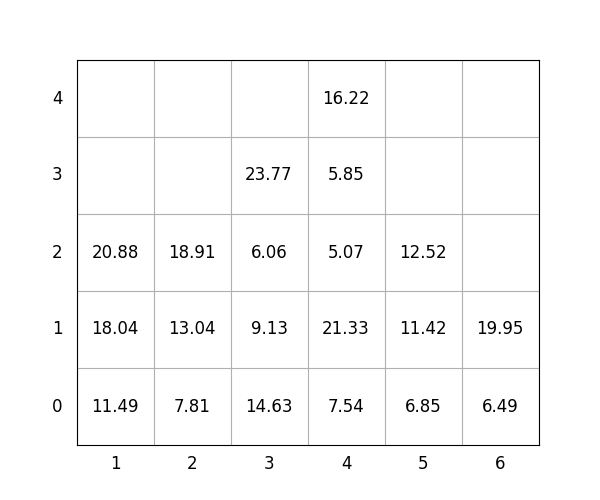

Values plotted in this chart, from the file beside it:
idx, loc_x, loc_y, loc_z, weight, group, score, seq, reloc, size(ft)
1, 3, 0, 0, 14.63, 0, 14.63, 0, 0, 20
2, 2, 0, 0, 7.81, 3, 307.8, 0, 0, 20
3, 4, 0, 0, 7.54, 0, 7.54, 0, 0, 20
4, 3, 0, 1, 9.13, 1, 109.1, 1, 0, 20
5, 6, 0, 0, 6.49, 2, 206.5, 2, 0, 20
6, 2, 0, 1, 13.04, 3, 313, 3, 0, 20
7, 3, 0, 2, 6.06, 2, 206.1, 4, 0, 20
8, 6, 0, 1, 19.95, 3, 319.9, 5, 0, 20
9, 2, 0, 2, 18.91, 3, 318.9, 6, 0, 20
10, 4, 0, 1, 21.33, 0, 21.33, 7, 0, 20
11, 1, 0, 0, 11.49, 0, 11.49, 8, 0, 20
12, 4, 0, 2, 5.07, 3, 305.1, 9, 0, 20
13, 3, 0, 3, 23.77, 2, 223.8, 10, 0, 20
14, 1, 0, 1, 18.04, 0, 18.04, 11, 0, 20
15, 4, 0, 3, 5.85, 3, 305.9, 12, 0, 20
16, 1, 0, 2, 20.88, 0, 20.88, 13, 0, 20
17, 5, 0, 0, 6.85, 0, 6.85, 14, 0, 20
18, 5, 0, 1, 11.42, 2, 211.4, 15, 0, 20
19, 4, 0, 4, 16.22, 3, 316.2, 16, 0, 20
20, 5, 0, 2, 12.52, 3, 312.5, 17, 0, 20
